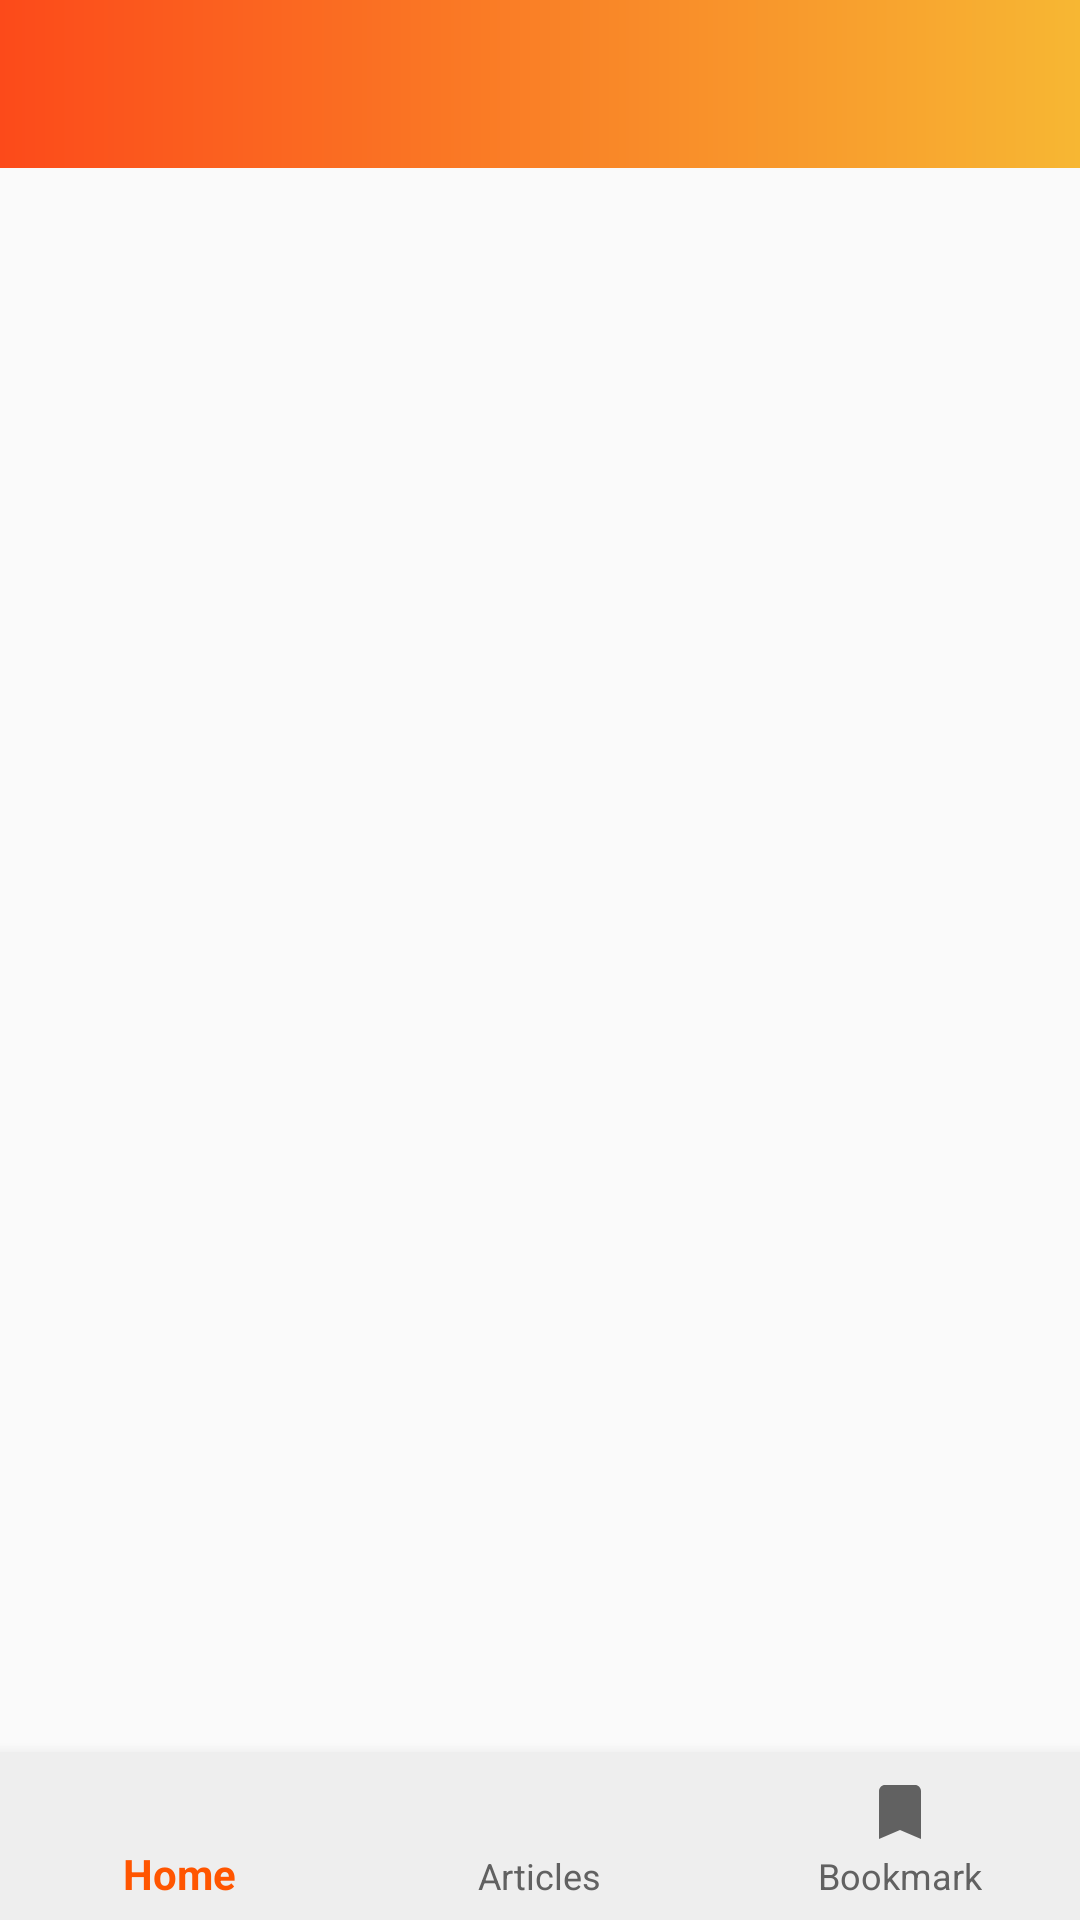

Android layout source for this screen:
<!-- AndroidManifest.xml: activity theme ThemeHome -->
<!-- res/layout/activity_main.xml -->
<?xml version="1.0" encoding="utf-8"?>
<android.support.constraint.ConstraintLayout
    xmlns:android="http://schemas.android.com/apk/res/android"
    xmlns:tools="http://schemas.android.com/tools"
    xmlns:app="http://schemas.android.com/apk/res-auto" android:layout_width="match_parent"
    android:layout_height="match_parent"
    tools:context=".ui.MainActivity">

    <android.support.design.widget.AppBarLayout
        android:id="@+id/app_bar"
        android:layout_width="match_parent"
        android:layout_height="wrap_content"
        android:theme="@style/ThemeOverlay.AppCompat.Dark.ActionBar"
        app:elevation="0dp"
        app:layout_constraintStart_toStartOf="parent"
        app:layout_constraintEnd_toEndOf="parent"
        app:layout_constraintTop_toTopOf="parent">
        <android.support.v7.widget.Toolbar
            android:id="@+id/toolbar_main"
            android:layout_width="match_parent"
            android:layout_height="?attr/actionBarSize"
            android:background="@drawable/bg_toolbar"
            app:layout_scrollFlags="scroll|enterAlways"
            app:popupTheme="@style/ThemeOverlay.AppCompat.Light"/>
    </android.support.design.widget.AppBarLayout>

    <FrameLayout
        android:id="@+id/frame_container"
        android:layout_width="0dp"
        android:layout_height="0dp"
        app:layout_constraintStart_toStartOf="parent"
        app:layout_constraintEnd_toEndOf="parent"
        app:layout_constraintTop_toBottomOf="@id/app_bar"
        app:layout_constraintBottom_toTopOf="@id/navigation"/>

    <android.support.design.widget.BottomNavigationView
        android:id="@+id/navigation"
        android:layout_width="match_parent"
        android:layout_height="wrap_content"
        android:background="@color/colorNav"
        app:itemIconTint="@color/bg_navigation"
        app:itemTextColor="@color/bg_navigation"
        app:menu="@menu/menu_navigation"
        app:layout_constraintStart_toStartOf="parent"
        app:layout_constraintEnd_toEndOf="parent"
        app:layout_constraintBottom_toBottomOf="parent"/>
</android.support.constraint.ConstraintLayout>
<!-- resources referenced by this layout -->
<resources>
  <color name="colorNav">#EEEEEE</color>
  <!-- drawable bg_toolbar (drawable) -->
  <?xml version="1.0" encoding="utf-8"?>
  <shape xmlns:android="http://schemas.android.com/apk/res/android"
         android:shape="rectangle">
      <gradient
          android:startColor="#F7B733"
          android:endColor="#FC4A1A"
          android:angle="180"/>
  </shape>
  <style name="ThemeHome" parent="MyTheme.Base" />
  <style name="MyTheme.Base" parent="Theme.AppCompat.Light.DarkActionBar">
          <item name="windowNoTitle">true</item>
          <item name="windowActionBar">false</item>
          <item name="colorPrimary">@color/colorPrimary</item>
          <item name="colorPrimaryDark">@color/colorPrimaryDark</item>
          <item name="colorAccent">@color/colorAccent</item>
      </style>
  <color name="colorPrimary">#ff9131</color>
  <color name="colorPrimaryDark">#ff5500</color>
  <color name="colorAccent">#fcf5f7</color>
</resources>
